Run: headless pygame with SDL's dummy video driver; simulated clock (each Clock.tick advances the game by its frame time, no real sleeping); random seed 0; keys injected as events and as key.get_pressed() state; no mouse input.
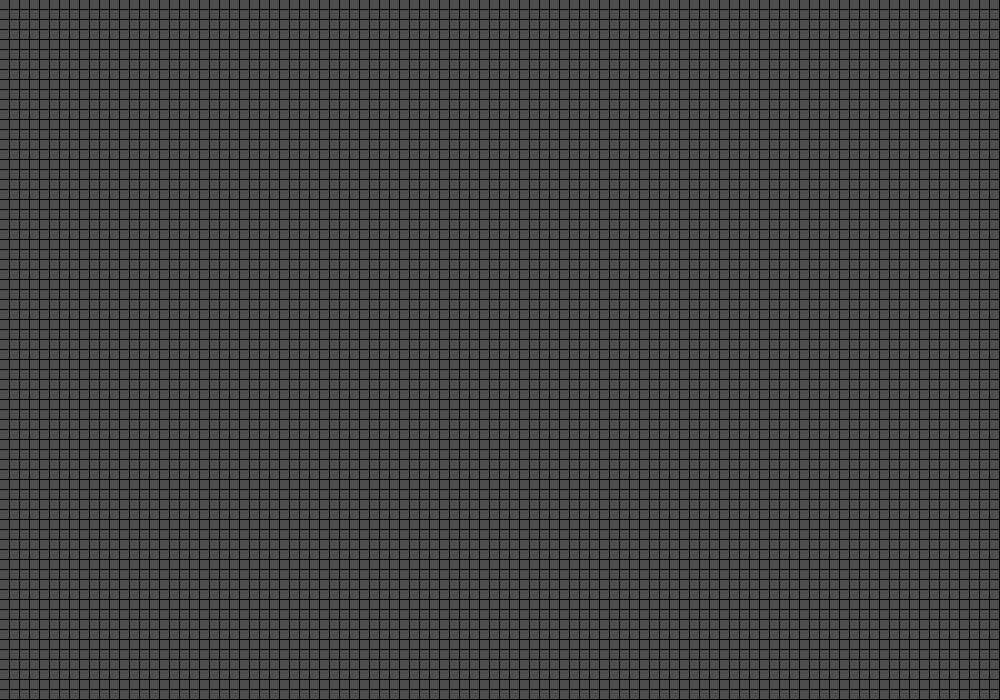
Frame 1 of 4 · flips 1–60 · no input
Frame 2 of 4 · flips 61–180 · tapped SPACE, RETURN · held RIGHT (→), D · screen unchanged from frame 1, image omitted
Frame 3 of 4 · flips 181–300 · held DOWN (↓), S · screen unchanged from frame 2, image omitted
Frame 4 of 4 · flips 301–420 · held LEFT (←), A, UP (↑), W · screen unchanged from frame 3, image omitted

The pygame program that drew these frames:



import pygame
import sys


SCREEN_PX_WIDTH = 1000
SCREEN_PX_HEIGHT = 700

BG_COLOR = pygame.Color('black')

BLOCK_PX_WIDTH = 10
BLOCK_PX_HEIGHT = 10
BLOCK_COLOR = pygame.Color('gray30')
BLOCK_STROKE_COLOR = pygame.Color('black')
BLOCK_STROKE_PX_WIDTH = 1

GRID_WIDTH_BLOCKS = int(SCREEN_PX_WIDTH / BLOCK_PX_WIDTH)
GRID_HEIGHT_BLOCKS = int(SCREEN_PX_HEIGHT / BLOCK_PX_HEIGHT)


class GameObject():
	def __init__(self, surface, parent, x_pos, y_pos):
		self.surface = surface
		self.parent = parent
		self.x = x_pos
		self.y = y_pos
	def move(self, x_amount, y_amount):
		self.x += x_amount
		self.y += y_amount
	def update(self):
		self.parent.blit(self.surface, (self.x, self.y))
	def get_pos_rect(self):
		return self.surface.get_rect(
			center=(
				self.x + self.surface.get_width() / 2,
				self.y + self.surface.get_height() / 2
			)
		)

class Block(GameObject):
	def __init__(self, surface, parent, x_pos, y_pos, grid_index):
		super().__init__(
			surface=surface,
			parent=parent,
			x_pos=x_pos,
			y_pos=y_pos
		)
		self.grid_index = grid_index
	def draw_color(self, color, stroke_color, stroke_width):
		# block stroke fill
		stroke_rect = self.surface.get_rect()
		self.surface.fill(color=stroke_color, rect=stroke_rect)
		# block color fill
		block_color_rect = self.surface.get_rect().inflate(
			BLOCK_STROKE_PX_WIDTH * -1,
			BLOCK_STROKE_PX_WIDTH * -1
		)
		self.surface.fill(color=BLOCK_COLOR, rect=block_color_rect)
	def update(self):
		self.draw_color(
			color=BLOCK_COLOR,
			stroke_color=BLOCK_STROKE_COLOR,
			stroke_width=BLOCK_STROKE_PX_WIDTH
		)
		self.parent.blit(self.surface, (self.x, self.y))
		# super().update()
	def inspect(self):
		print({
			'rect':	self.get_pos_rect(),
			'pos': [self.x, self.y]
		})

class Grid():
	def __init__(self, screen, width, height, block_size):
		self.width = width
		self.height = height
		self.block_width_px = block_size[0]
		self.block_height_px = block_size[1]
		self.grid = []
		for i in range(0, self.height):
			row = []
			for k in range(0, width):
				block = Block(
					surface=pygame.Surface(block_size),
					parent=screen,
					x_pos=k * self.block_width_px,
					y_pos=i * self.block_height_px,
					grid_index=(k, i)
				)
				row.append(block)
			self.grid.append(row)
	def update(self):
		for row in self.grid:
			for block in row:
				block.update()
	def inspect(self):
		for row in self.grid:
			for block in row:
				block.inspect()


def main():

	# initialize the pygame module
	pygame.init()
	# set the caption at top of game window
	pygame.display.set_caption("game template")
	# create a surface on screen
	screen = pygame.display.set_mode((SCREEN_PX_WIDTH, SCREEN_PX_HEIGHT))

	# background
	background = GameObject(
		surface=pygame.Surface(screen.get_size()),
		parent=screen,
		x_pos=0,
		y_pos=0
	)
	background.surface.fill(color=BG_COLOR)
	background.update()

	# grid
	grid = Grid(
		screen=screen,
		width=GRID_WIDTH_BLOCKS,
		height=GRID_HEIGHT_BLOCKS,
		block_size=(BLOCK_PX_WIDTH, BLOCK_PX_HEIGHT)
	)
	# update all the blocks in the grid
	grid.update()

	# game loop
	running = True
	while running:

		# exit event conditions
		for event in pygame.event.get():
			if event.type == pygame.QUIT:
				running = False
			if event.type == pygame.KEYDOWN:
				if event.key == pygame.K_ESCAPE or event.unicode == 'q':
					running = False

		# update game objects
		background.update()
		grid.update()

		# update display
		pygame.display.update()


if __name__=="__main__":
	main()
